Run: headless pygame with SDL's dummy video driver; simulated clock (each Clock.tick advances the game by its frame time, no real sleeping); random seed 0; keys injected as events and as key.get_pressed() state; no mouse input.
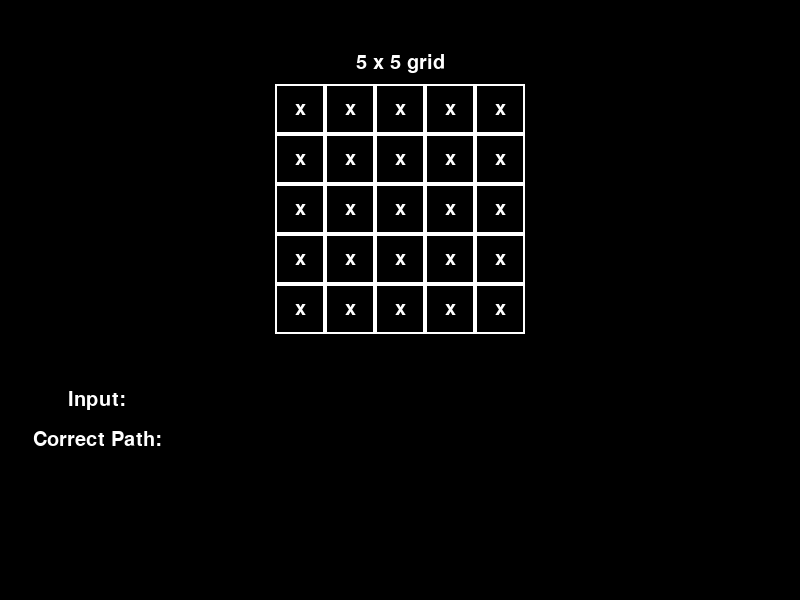
Frame 1 of 4 · flips 1–60 · no input
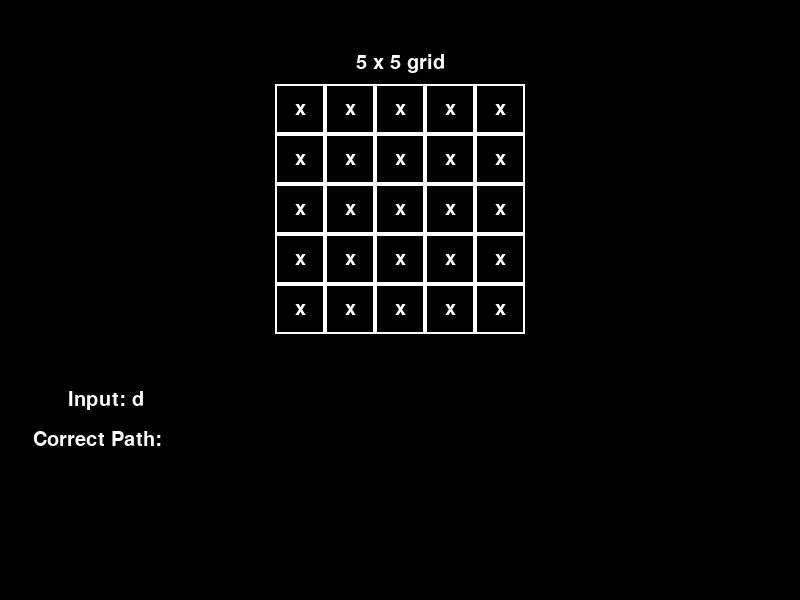
Frame 2 of 4 · flips 61–180 · tapped SPACE, RETURN · held RIGHT (→), D
Frame 3 of 4 · flips 181–300 · held DOWN (↓), S · screen unchanged from frame 2, image omitted
Frame 4 of 4 · flips 301–420 · held LEFT (←), A, UP (↑), W · screen unchanged from frame 3, image omitted

The pygame program that drew these frames:

import pygame as pg
import sys
from pygame.locals import *

def CorrectPath(string):
  CheckingRect = FONT.render("Checking",True,WHITE).get_rect()
  CheckingRect.center = (SW/2,SH/2)
  Display.blit(FONT.render("Checking",True,WHITE),CheckingRect)
  pg.display.update()
  qmark = "?"
  qmnum = 0
  qmloc = []
  oristring = string
  teststring = []
  resstring = []
  curpoint = [0,0]
  possi = 0
  possibin = ""
  possibinlist = []
  optionbin = ""
  optionbinlist = []

  fivefivegrid = []

  #set the grid
  for i in range(5):
      fivefivegrid.append(["x","x","x","x","x"])

  #pow(4,qmnum) = pow(2,2*qmnum)
  for alpha in oristring:
    teststring.append(alpha)

  #qm amount
  for i in range(len(string)):
    if string[i] == qmark:
      qmnum += 1
      qmloc.append(i)
  possi = pow(4,qmnum)
  possibin = "{0:b}".format(possi)
  for pos in possibin:
    possibinlist.append(pos)
  if (len(possibin)) % 2 != 0:
      possibinlist.pop(0)
  
  #replace the qm
  for i in range(possi):
    optionbin = "{0:b}".format(i)
    for binar in optionbin:
      optionbinlist.append(binar)
    if (len(optionbin) != len(possibinlist)):
      for i in range(len(possibinlist) - len(optionbin)):
        optionbinlist.insert(0,"0")

    for i in range(qmnum):
      combi = optionbinlist[0] +  optionbinlist[1] 
      if ( combi == "00" ):
        teststring[qmloc[i]] = "u"
      if ( combi == "01" ):
        teststring[qmloc[i]] = "d"
      if ( combi == "10" ):
        teststring[qmloc[i]] = "l"
      if ( combi == "11" ):
        teststring[qmloc[i]] = "r"
        
      optionbinlist.pop(0)
      optionbinlist.pop(0)

    #make the move
    fivefivegrid[curpoint[0]][curpoint[1]] = "o"
    for alpha in teststring:
      if alpha == "u":
        curpoint[0] -= 1
      if  alpha == "d":
        curpoint[0] += 1
      if  alpha == "l":
        curpoint[1] -= 1
      if  alpha == "r":
        curpoint[1] += 1
      
      if (curpoint[0] < 0 or curpoint[0] > 4 or curpoint[1] < 0 or curpoint[1] > 4 ):
        curpoint = [-1,-1]
        break
        
      if (fivefivegrid[curpoint[0]][curpoint[1]] == "o"):
        curpoint = [-1,-1]
        break
      else:
        fivefivegrid[curpoint[0]][curpoint[1]] = "o"
    
    #check endpoint
    if curpoint == [4,4]:
      resstring = teststring
      curpoint = [0,0]
      break
    
    if curpoint != [4,4]:
      curpoint = [0,0]
      teststring = []
      for alpha in oristring:
        teststring.append(alpha)
      optionbinlist = []
      fivefivegrid = []
      for i in range(5):
        fivefivegrid.append(["x","x","x","x","x"])
  return ("".join(resstring),fivefivegrid)



SW = 800
SH = 600
BW = 50
BH = 50

BLACK = (0,0,0)
WHITE = (255,255,255)

pg.font.init()
FONT = pg.font.Font(pg.font.get_default_font(),20)

pg.display.init()
Display = pg.display.set_mode((SW,SH))
pg.display.set_caption("Correct Path")

def main():

    inputstring = []
    corpath = ""

    #create the 5x5 grid
    fivefivegrid = []
    for i in range(5):
        fivefivegrid.append(["x","x","x","x","x"])
    
    ffgword = FONT.render("5 x 5 grid",True,WHITE)
    ffgwordRect = ffgword.get_rect()
    ffgwordRect.center = (SW/2,ffgword.get_rect().height*3)

    inputword = FONT.render("Input: ",True,WHITE)
    inputwordrect = inputword.get_rect()
    inputwordrect.center = (100,SH*2/3)

    corpathword = FONT.render("Correct Path: ", True,WHITE)
    corpathwordrect = corpathword.get_rect()
    corpathwordrect.center = (100,SH*2/3+inputwordrect.height*2)
    condition = True
    
    while (condition):
        Display.fill(BLACK)
        for event in pg.event.get():
            if(event.type == QUIT):
              pg.display.quit()
              sys.exit()
              condition = False
            elif (event.type == KEYDOWN):
                if (event.key == K_u or event.key == K_d or event.key == K_l or event.key == K_r or event.key == K_q):
                    if(event.key == K_q):
                        inputstring.append("?")
                    else:
                        inputstring.append(chr(event.key))
                elif(event.key == K_BACKSPACE):
                    if (len(inputstring) != 0):
                        inputstring.pop(len(inputstring)-1)
                elif(event.key == K_RETURN):
                        ans = CorrectPath("".join(inputstring))
                        corpath = ans[0]
                        fivefivegrid = ans[1]
                    
        for i in range(5):
            boxRect3 = pg.rect.Rect(SW/2 - BW/2,ffgword.get_rect().height*4 + BH*i,BW,BH)
            boxRect2 = pg.rect.Rect(boxRect3.left-BW,boxRect3.top,BW,BH)
            boxRect1 = pg.rect.Rect(boxRect3.left-2*BW,boxRect3.top,BW,BH)
            boxRect4 = pg.rect.Rect(boxRect3.left+BW,boxRect3.top,BW,BH)
            boxRect5 = pg.rect.Rect(boxRect3.left+2*BW,boxRect3.top,BW,BH)
            pg.draw.rect(Display,WHITE,boxRect3,2)
            pg.draw.rect(Display,WHITE,boxRect1,2)
            pg.draw.rect(Display,WHITE,boxRect2,2)
            pg.draw.rect(Display,WHITE,boxRect4,2)
            pg.draw.rect(Display,WHITE,boxRect5,2)

            #column3
            leRect = FONT.render(fivefivegrid[i][2],True,WHITE).get_rect()
            leRect.center = (SW/2, boxRect3.top + BH/2)
            Display.blit(FONT.render(fivefivegrid[i][2],True,WHITE),leRect)
            #column2
            leRect = FONT.render(fivefivegrid[i][1],True,WHITE).get_rect()
            leRect.center = (SW/2 - BW, boxRect3.top + BH/2)
            Display.blit(FONT.render(fivefivegrid[i][1],True,WHITE),leRect)
            #column1
            leRect = FONT.render(fivefivegrid[i][0],True,WHITE).get_rect()
            leRect.center = (SW/2 - 2*BW, boxRect3.top + BH/2)
            Display.blit(FONT.render(fivefivegrid[i][0],True,WHITE),leRect)
            #column4
            leRect = FONT.render(fivefivegrid[i][3],True,WHITE).get_rect()
            leRect.center = (SW/2 + BW, boxRect3.top + BH/2)
            Display.blit(FONT.render(fivefivegrid[i][3],True,WHITE),leRect)
            #column5
            leRect = FONT.render(fivefivegrid[i][4],True,WHITE).get_rect()
            leRect.center = (SW/2 + 2*BW, boxRect3.top + BH/2)
            Display.blit(FONT.render(fivefivegrid[i][4],True,WHITE),leRect)    
            
        Display.blit(ffgword,ffgwordRect)        
        Display.blit(inputword, inputwordrect)
        Display.blit(corpathword,corpathwordrect)
        Display.blit(FONT.render("".join(inputstring),True,WHITE),pg.Rect(inputwordrect.right,inputwordrect.top,FONT.render("".join(inputstring),True,WHITE).get_rect().width, FONT.render("".join(inputstring),True,WHITE).get_rect().height))
        Display.blit(FONT.render(corpath,True,WHITE),pg.Rect(corpathwordrect.right,corpathwordrect.top,FONT.render(corpath,True,WHITE).get_rect().width,FONT.render(corpath,True,WHITE).get_rect().height))
        pg.display.update()

main()
